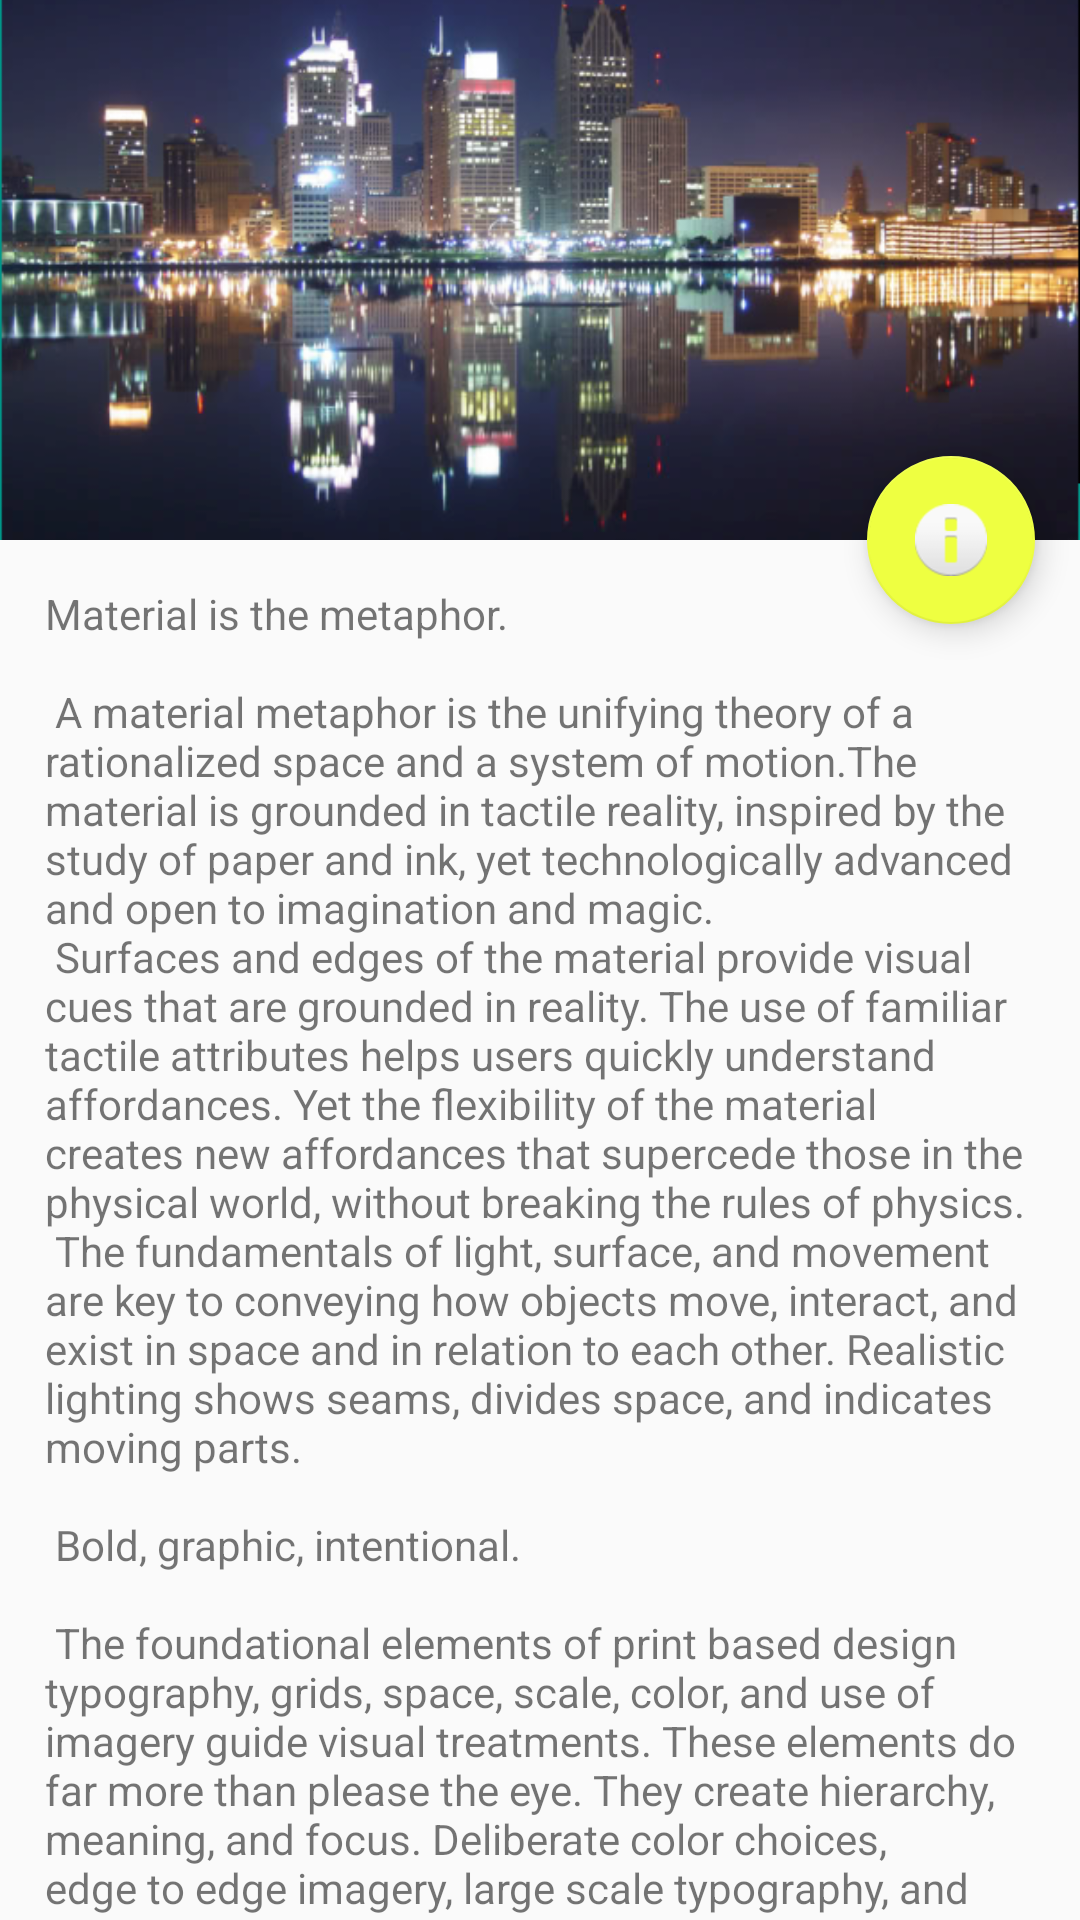

Android layout source for this screen:
<!-- AndroidManifest.xml: application theme AppTheme -->
<!-- res/layout/activity_main.xml -->
<?xml version="1.0" encoding="utf-8"?>
<android.support.design.widget.CoordinatorLayout xmlns:android="http://schemas.android.com/apk/res/android"
    xmlns:app="http://schemas.android.com/apk/res-auto"
    xmlns:tools="http://schemas.android.com/tools"
    android:layout_width="match_parent"
    android:layout_height="match_parent"
    android:fitsSystemWindows="true"
    >

    <android.support.design.widget.AppBarLayout
        android:id="@+id/app_bar"
        android:layout_width="match_parent"
        android:layout_height="180dp"
        android:fitsSystemWindows="true"
        >

        <android.support.design.widget.CollapsingToolbarLayout
            android:id="@+id/toolbar_layout"
            android:layout_width="match_parent"
            android:layout_height="match_parent"
            android:fitsSystemWindows="true"
            app:contentScrim="?attr/colorPrimary"
            app:layout_scrollFlags="scroll|exitUntilCollapsed">


            <ImageView
                android:id="@+id/expandedImage"
                android:layout_width="match_parent"
                android:layout_height="200dp"
                android:scaleType="centerCrop"
                android:src="@drawable/detroit"
                app:layout_collapseMode="parallax"
                app:layout_collapseParallaxMultiplier="0.7" />

            <android.support.v7.widget.Toolbar
                android:id="@+id/toolbar"
                android:layout_width="match_parent"
                android:layout_height="?attr/actionBarSize"
                app:layout_collapseMode="pin"
                 />

        </android.support.design.widget.CollapsingToolbarLayout>
    </android.support.design.widget.AppBarLayout>

    <include layout="@layout/parallax_layout" />

    <android.support.design.widget.FloatingActionButton
        android:id="@+id/fab"
        android:layout_width="wrap_content"
        android:layout_height="wrap_content"
        android:layout_margin="15dp"
        app:layout_anchor="@id/app_bar"
        app:layout_anchorGravity="bottom|end"
        app:srcCompat="@android:drawable/ic_dialog_info" />

</android.support.design.widget.CoordinatorLayout>
<!-- res/layout/parallax_layout.xml (included above) -->
<?xml version="1.0" encoding="utf-8"?>
<android.support.v4.widget.NestedScrollView xmlns:android="http://schemas.android.com/apk/res/android"
    xmlns:app="http://schemas.android.com/apk/res-auto"
    xmlns:tools="http://schemas.android.com/tools"
    android:layout_width="match_parent"
    android:layout_height="match_parent"
    app:layout_behavior="@string/appbar_scrolling_view_behavior"
    tools:showIn="@layout/activity_main">

    <TextView
        android:layout_width="wrap_content"
        android:layout_height="wrap_content"
        android:layout_margin="15dp"
        android:text="@string/large_text" />

</android.support.v4.widget.NestedScrollView>
<!-- resources referenced by this layout -->
<resources>
  <color name="primary">#009688</color>
  <color name="primaryDark">#00796b</color>
  <color name="accent">#eeff41</color>
</resources>
